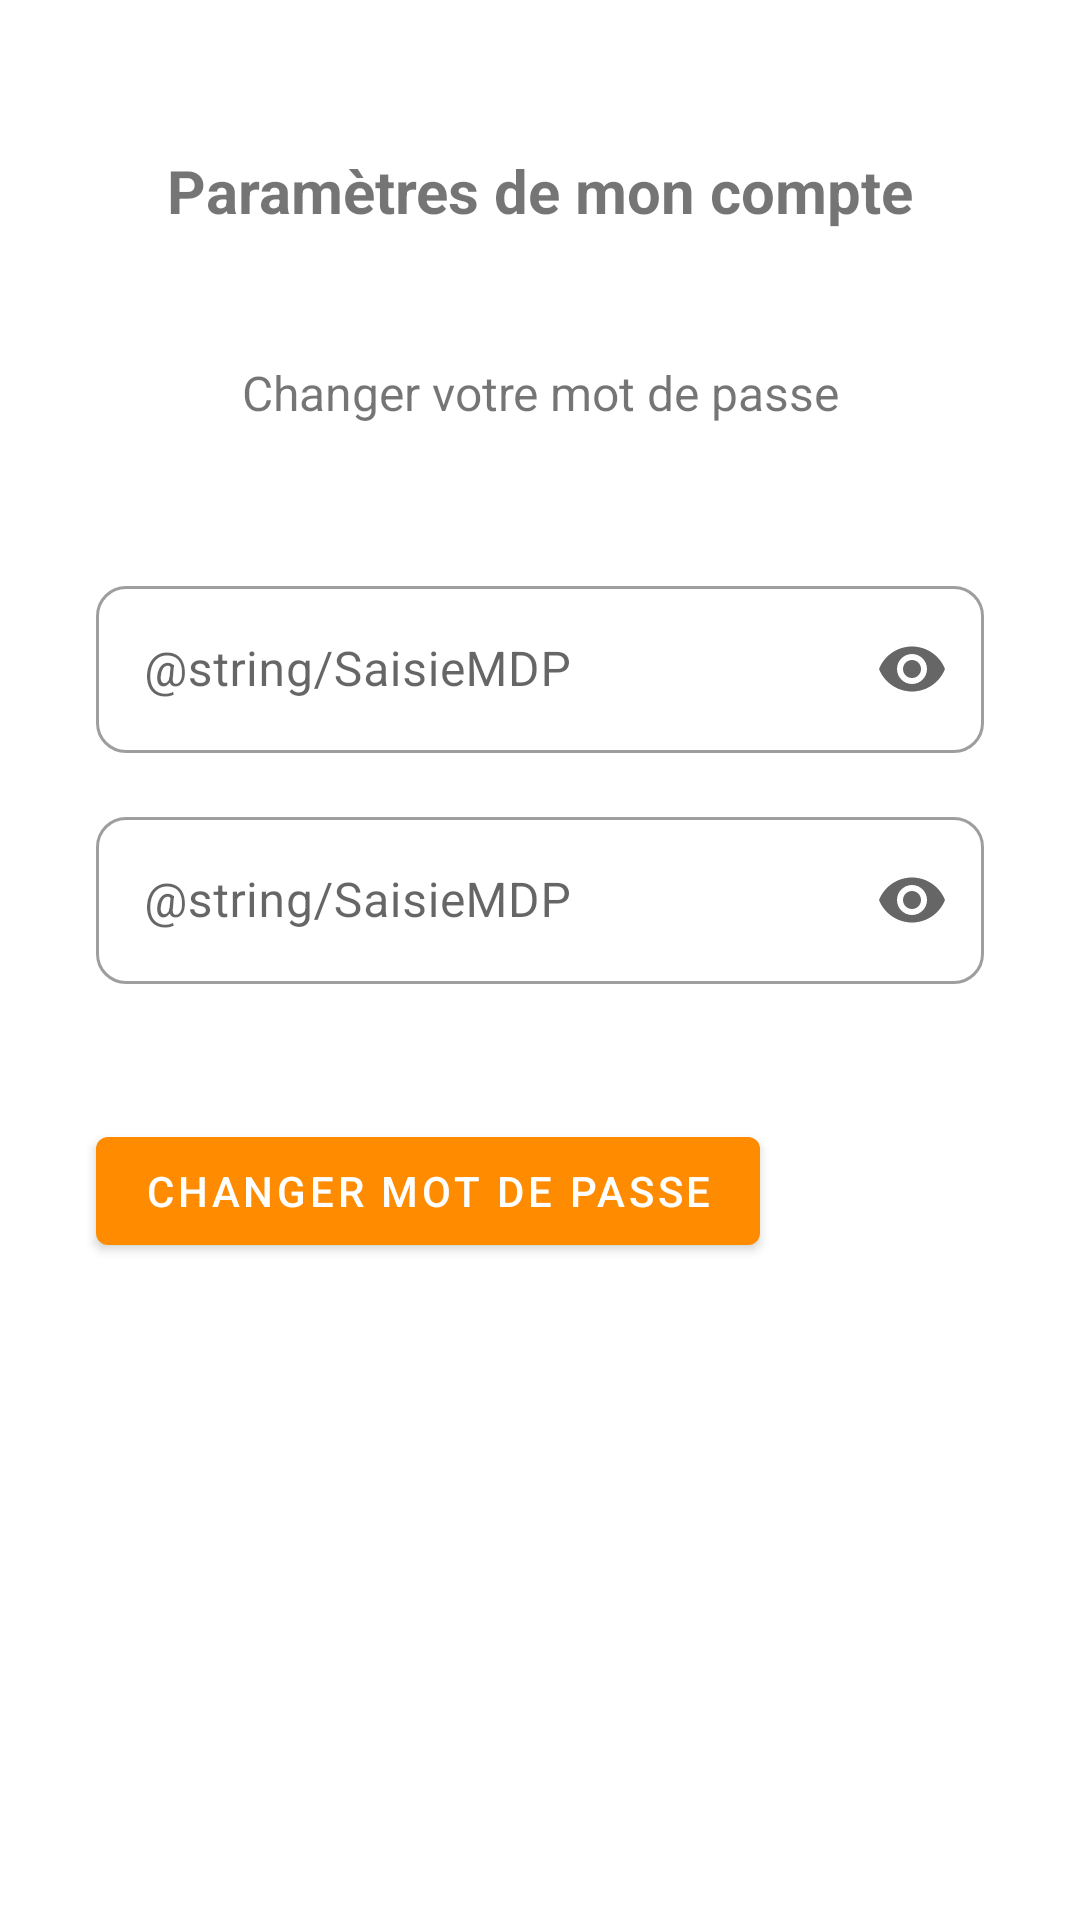

This screen was rendered from an Android layout file. Write that file and the resources it references.
<!-- AndroidManifest.xml: application theme Theme.Chat_2022_eleves -->
<!-- res/layout/activity_compte.xml -->
<?xml version="1.0" encoding="utf-8"?>
<androidx.constraintlayout.widget.ConstraintLayout xmlns:android="http://schemas.android.com/apk/res/android"
    xmlns:app="http://schemas.android.com/apk/res-auto"
    xmlns:tools="http://schemas.android.com/tools"
    android:id="@+id/ViewCompte"
    android:layout_width="match_parent"
    android:layout_height="match_parent"
    tools:context=".LoginActivity">


    <TextView
        android:id="@+id/TextCompte"
        android:layout_width="300dp"
        android:layout_height="30dp"
        android:layout_marginTop="50dp"
        android:text="Paramètres de mon compte"
        android:textAlignment="center"
        android:textSize="20sp"
        android:textStyle="bold"
        app:layout_constraintEnd_toEndOf="parent"
        app:layout_constraintStart_toStartOf="parent"
        app:layout_constraintTop_toTopOf="parent">

    </TextView>

    <TextView
        android:id="@+id/TextParamCompte"
        android:layout_width="300dp"
        android:layout_height="30dp"
        android:layout_marginTop="120dp"
        android:text="Changer votre mot de passe"
        android:textAlignment="center"
        android:textSize="16sp"
        app:layout_constraintEnd_toEndOf="parent"
        app:layout_constraintStart_toStartOf="parent"
        app:layout_constraintTop_toTopOf="parent">

    </TextView>


    <com.google.android.material.textfield.TextInputLayout
        android:id="@+id/textMdp"
        style="@style/Widget.MaterialComponents.TextInputLayout.OutlinedBox"
        android:layout_width="match_parent"
        android:layout_height="wrap_content"
        android:layout_marginStart="32dp"
        android:layout_marginTop="40dp"

        android:layout_marginEnd="32dp"
        android:hint="@string/SaisieMDP"
        app:boxBackgroundMode="outline"
        app:boxCornerRadiusBottomEnd="10dp"
        app:boxCornerRadiusBottomStart="10dp"
        app:boxCornerRadiusTopEnd="10dp"
        app:boxCornerRadiusTopStart="10dp"
        app:endIconMode="password_toggle"
        app:layout_constraintEnd_toEndOf="parent"
        app:layout_constraintHorizontal_bias="0.0"
        app:layout_constraintStart_toStartOf="parent"
        app:layout_constraintTop_toBottomOf="@+id/TextParamCompte">

        <com.google.android.material.textfield.TextInputEditText
            android:id="@+id/edtMdpCompte"
            android:layout_width="match_parent"
            android:layout_height="wrap_content"
            android:inputType="textPassword"
            android:textColor="@color/black"
            android:textColorHint="#757575"
            tools:ignore="TouchTargetSizeCheck" />
    </com.google.android.material.textfield.TextInputLayout>

    <com.google.android.material.textfield.TextInputLayout
        android:id="@+id/textMdp2"
        style="@style/Widget.MaterialComponents.TextInputLayout.OutlinedBox"
        android:layout_width="match_parent"
        android:layout_height="wrap_content"
        android:layout_marginStart="32dp"
        android:layout_marginTop="16dp"
        android:layout_marginEnd="32dp"

        android:hint="@string/SaisieMDP"
        app:boxBackgroundMode="outline"
        app:boxCornerRadiusBottomEnd="10dp"
        app:boxCornerRadiusBottomStart="10dp"
        app:boxCornerRadiusTopEnd="10dp"
        app:boxCornerRadiusTopStart="10dp"
        app:endIconMode="password_toggle"
        app:layout_constraintEnd_toEndOf="parent"
        app:layout_constraintHorizontal_bias="0.0"
        app:layout_constraintStart_toStartOf="parent"
        app:layout_constraintTop_toBottomOf="@+id/textMdp">

        <com.google.android.material.textfield.TextInputEditText
            android:id="@+id/edtMdpCompte2"
            android:layout_width="match_parent"
            android:layout_height="wrap_content"
            android:inputType="textPassword"
            android:textColor="@color/black"
            android:textColorHint="#757575"
            tools:ignore="TouchTargetSizeCheck" />
    </com.google.android.material.textfield.TextInputLayout>

    <com.google.android.material.button.MaterialButton
        android:id="@+id/btnChangeMdp"
        android:layout_width="wrap_content"
        android:layout_height="wrap_content"
        android:layout_marginStart="32dp"
        android:layout_marginTop="45dp"
        android:text="Changer Mot de passe"
        app:layout_constraintStart_toStartOf="parent"
        app:layout_constraintTop_toBottomOf="@+id/textMdp2">
        
    </com.google.android.material.button.MaterialButton>


</androidx.constraintlayout.widget.ConstraintLayout>
<!-- resources referenced by this layout -->
<resources>
  <color name="black">#FF000000</color>
  <style name="Theme.Chat_2022_eleves" parent="Theme.MaterialComponents.Light">
          
          <item name="colorPrimary">@color/Orange2i</item>
          <item name="colorPrimaryDark">@color/Orange2i</item>
          <item name="colorAccent">@color/Orange2i</item>
  
          <item name="snackbarStyle">@style/Widget.MaterialComponents.Snackbar</item>
          
      </style>
  <color name="Orange2i">#ff8b00</color>
</resources>
